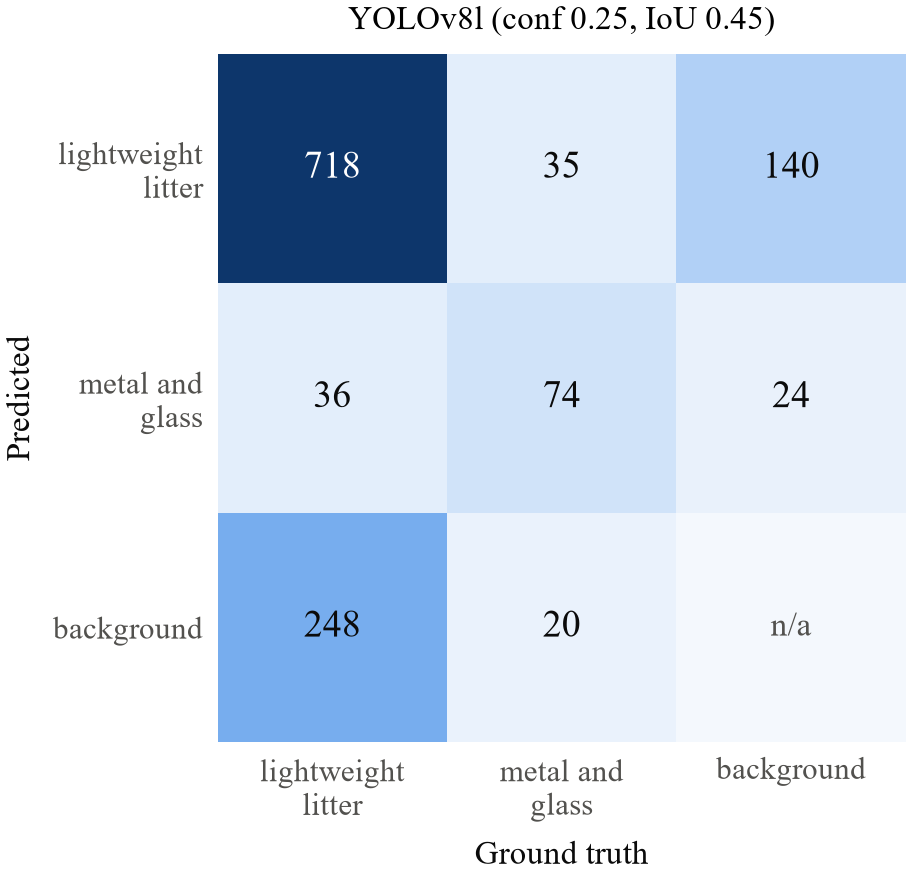

The data file committed next to this chart (first rows):
, GT lightweight litter, GT metal and glass, GT background
pred lightweight litter, 718, 35, 140
pred metal and glass, 36, 74, 24
pred background, 248, 20, 0
